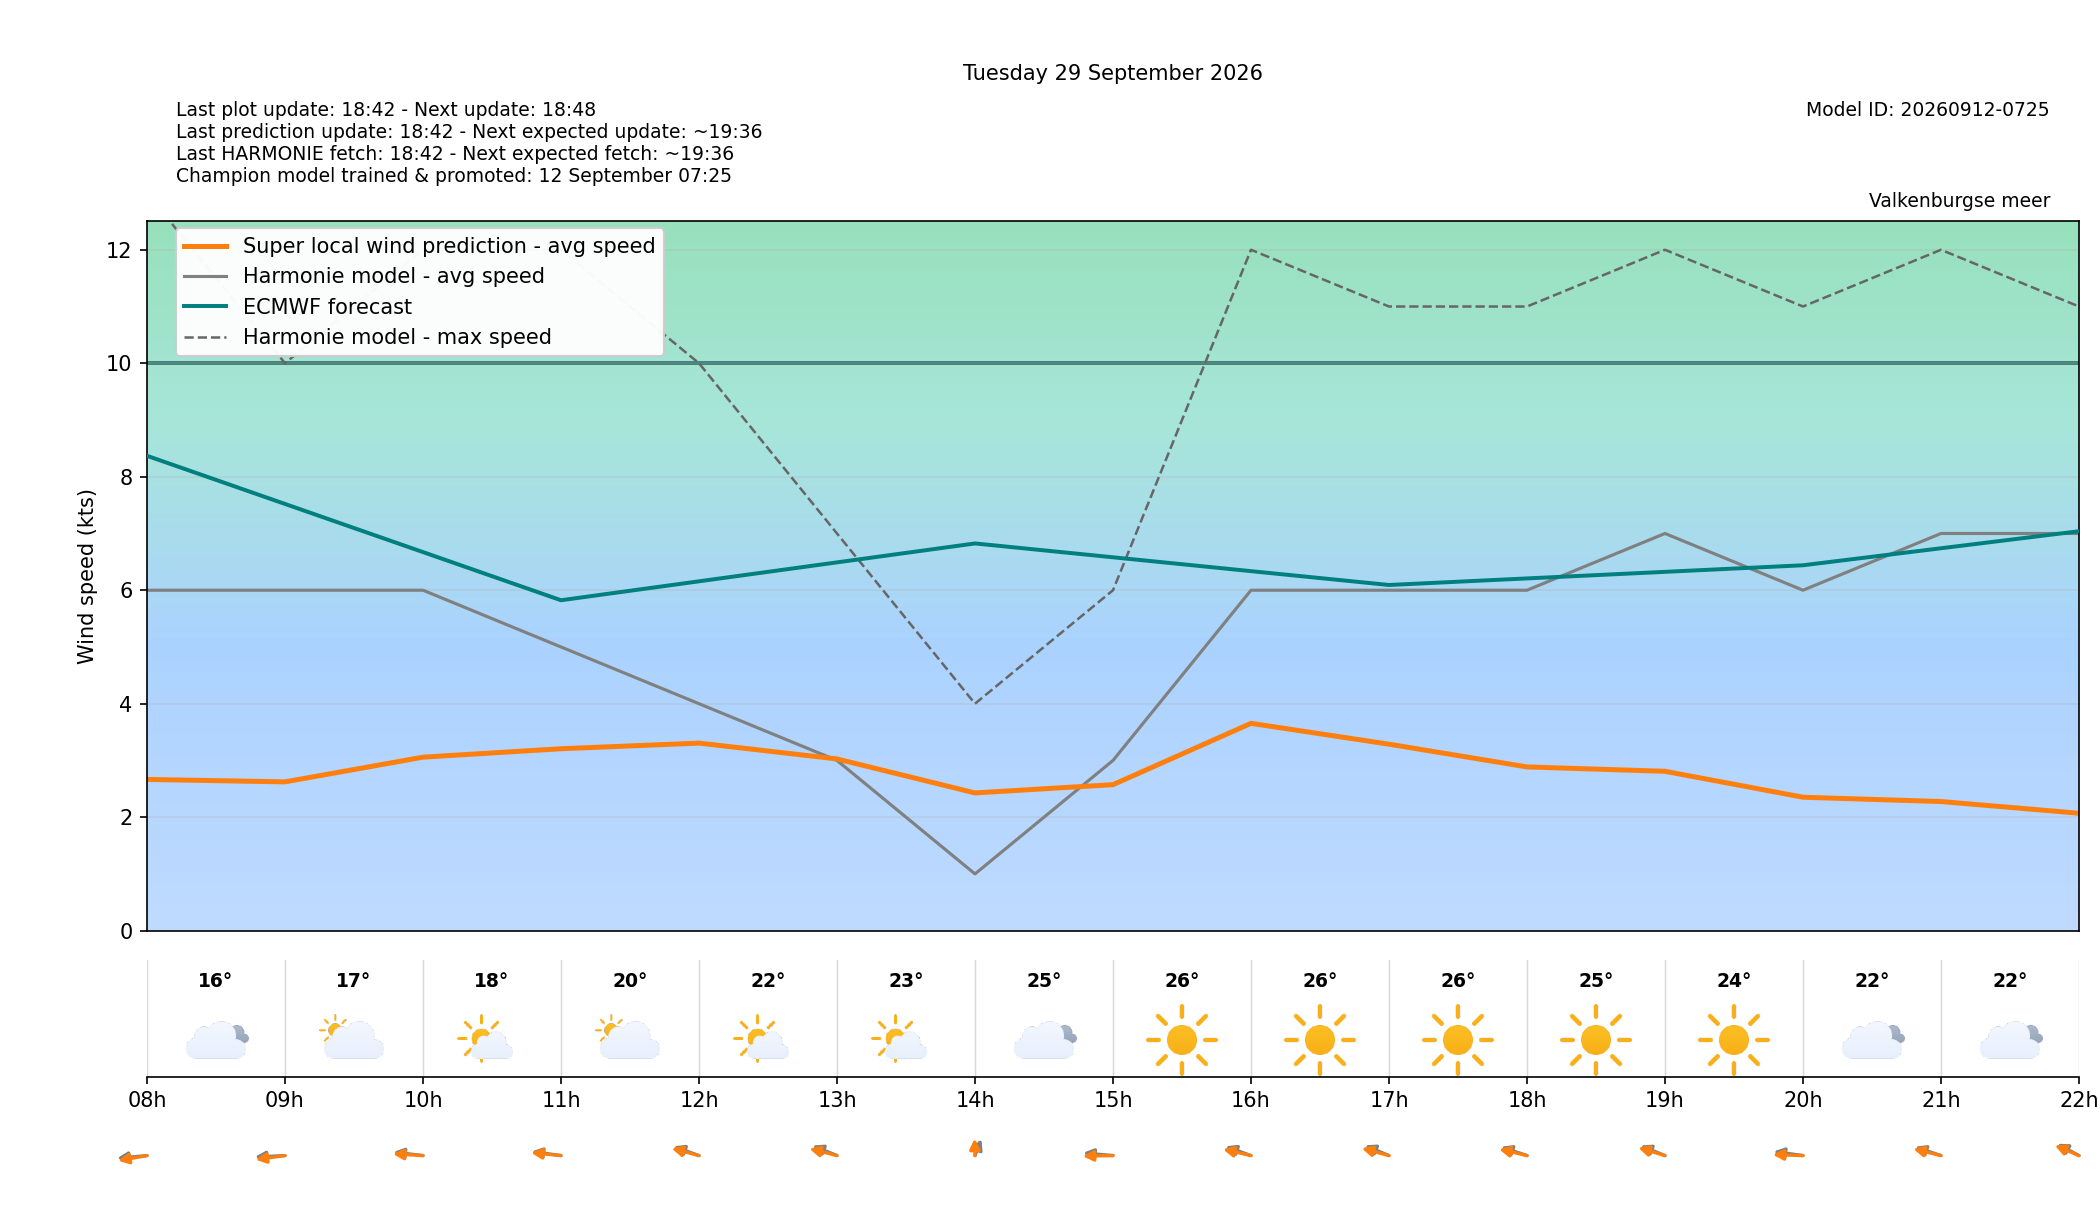

Data behind this chart, as committed beside it:
target_time_utc, target_time_local, hour_utc, hour_local, forecast_wind_speed, forecast_wind_min, forecast_wind_max, lstm_pred_wind_speed, delta_speed_lstm_minus_forecast, forecast_wind_dir_deg, lstm_pred_wind_dir_deg, delta_dir_lstm_minus_forecast, forecast_temperature_c, weather_code, weather_source, is_daylight
2026-09-28T22:00:00Z, 2026-09-29T00:00:00+0200, 22, 00, 7.0, 7.0, 13.0, 3.145, -3.855, 51.0, 47.05, -3.953, 17.13, 3, knmi_p1, False
2026-09-28T23:00:00Z, 2026-09-29T01:00:00+0200, 23, 01, 7.0, 7.0, 12.0, 3.216, -3.784, 42.0, 37.61, -4.387, 17.03, 3, knmi_p1, False
2026-09-29T00:00:00Z, 2026-09-29T02:00:00+0200, 00, 02, 9.0, 9.0, 15.0, 3.544, -5.456, 67.0, 61.28, -5.716, 16.95, 3, knmi_p1, False
2026-09-29T01:00:00Z, 2026-09-29T03:00:00+0200, 01, 03, 9.0, 9.0, 18.0, 3.59, -5.41, 72.0, 65.77, -6.228, 16.94, 3, knmi_p1, False
2026-09-29T02:00:00Z, 2026-09-29T04:00:00+0200, 02, 04, 9.0, 9.0, 17.0, 3.306, -5.694, 78.0, 72.59, -5.407, 16.91, 3, knmi_p1, False
2026-09-29T03:00:00Z, 2026-09-29T05:00:00+0200, 03, 05, 9.0, 9.0, 18.0, 3.427, -5.573, 78.0, 70.81, -7.189, 16.64, 3, knmi_p1, False
2026-09-29T04:00:00Z, 2026-09-29T06:00:00+0200, 04, 06, 8.0, 8.0, 16.0, 2.903, -5.097, 86.0, 81.43, -4.569, 16.57, 3, knmi_p1, False
2026-09-29T05:00:00Z, 2026-09-29T07:00:00+0200, 05, 07, 7.0, 7.0, 14.0, 2.611, -4.389, 93.0, 85.98, -7.019, 16.46, 3, knmi_p1, False
2026-09-29T06:00:00Z, 2026-09-29T08:00:00+0200, 06, 08, 6.0, 6.0, 13.0, 2.665, -3.335, 81.0, 72.16, -8.839, 16.35, 3, knmi_p1, True
2026-09-29T07:00:00Z, 2026-09-29T09:00:00+0200, 07, 09, 6.0, 6.0, 10.0, 2.622, -3.378, 85.0, 76.14, -8.856, 17.25, 2, knmi_p1, True
2026-09-29T08:00:00Z, 2026-09-29T10:00:00+0200, 08, 10, 6.0, 6.0, 12.0, 3.058, -2.942, 102.0, 95.8, -6.203, 18.45, 1, knmi_p1, True
2026-09-29T09:00:00Z, 2026-09-29T11:00:00+0200, 09, 11, 5.0, 5.0, 12.0, 3.206, -1.794, 104.0, 99.9, -4.097, 19.74, 2, knmi_p1, True
2026-09-29T10:00:00Z, 2026-09-29T12:00:00+0200, 10, 12, 4.0, 4.0, 10.0, 3.305, -0.6947, 123.0, 115.3, -7.694, 21.74, 1, knmi_p1, True
2026-09-29T11:00:00Z, 2026-09-29T13:00:00+0200, 11, 13, 3.0, 3.0, 7.0, 3.026, 0.02626, 126.0, 114.2, -11.84, 23.26, 1, knmi_p1, True
2026-09-29T12:00:00Z, 2026-09-29T14:00:00+0200, 12, 14, 1.0, 1.0, 4.0, 2.428, 1.428, 192.0, 179.2, -12.8, 24.59, 3, knmi_p1, True
2026-09-29T13:00:00Z, 2026-09-29T15:00:00+0200, 13, 15, 3.0, 3.0, 6.0, 2.573, -0.4269, 99.0, 88.26, -10.74, 25.55, 0, knmi_p1, True
2026-09-29T14:00:00Z, 2026-09-29T16:00:00+0200, 14, 16, 6.0, 6.0, 12.0, 3.654, -2.346, 123.0, 112.2, -10.83, 25.86, 0, knmi_p1, True
2026-09-29T15:00:00Z, 2026-09-29T17:00:00+0200, 15, 17, 6.0, 6.0, 11.0, 3.286, -2.714, 127.0, 115.7, -11.33, 25.72, 0, knmi_p1, True
2026-09-29T16:00:00Z, 2026-09-29T18:00:00+0200, 16, 18, 6.0, 6.0, 11.0, 2.886, -3.114, 121.0, 112.5, -8.474, 24.94, 0, knmi_p1, True
2026-09-29T17:00:00Z, 2026-09-29T19:00:00+0200, 17, 19, 7.0, 7.0, 12.0, 2.809, -4.191, 126.0, 118, -7.977, 23.57, 0, knmi_p1, True
2026-09-29T18:00:00Z, 2026-09-29T20:00:00+0200, 18, 20, 6.0, 6.0, 11.0, 2.352, -3.648, 104.0, 93.31, -10.69, 22.03, 3, knmi_p1, False
2026-09-29T19:00:00Z, 2026-09-29T21:00:00+0200, 19, 21, 7.0, 7.0, 12.0, 2.276, -4.724, 121.0, 113.7, -7.278, 21.72, 3, knmi_p1, False
2026-09-29T20:00:00Z, 2026-09-29T22:00:00+0200, 20, 22, 7.0, 7.0, 11.0, 2.069, -4.931, 134.0, 127, -7.017, 20.89, 3, knmi_p1, False
2026-09-29T21:00:00Z, 2026-09-29T23:00:00+0200, 21, 23, 6.0, 6.0, 12.0, 2.318, -3.682, 149.0, 141.5, -7.522, 20.04, 0, knmi_p1, False
